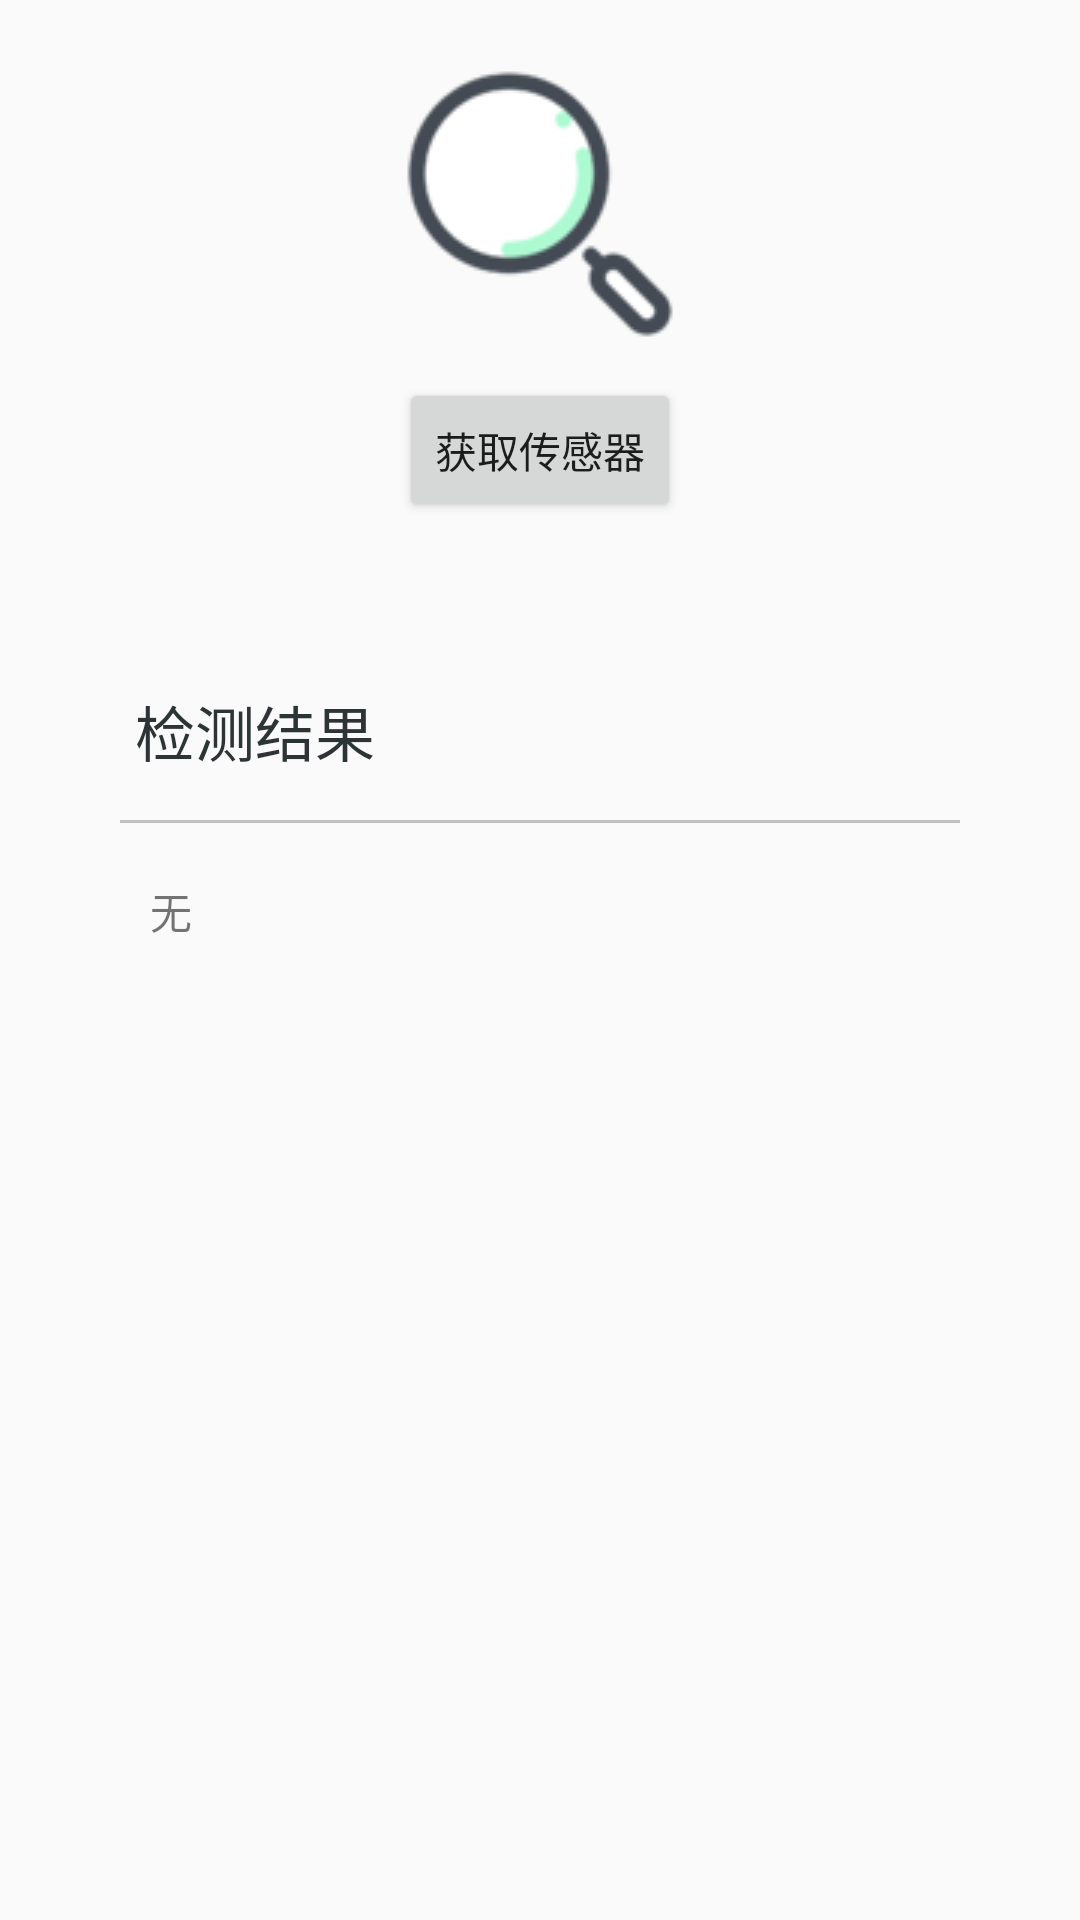

The Android layout XML behind this screen, and the referenced resources:
<!-- AndroidManifest.xml: application theme AppTheme -->
<!-- res/layout/activity_test.xml -->
<?xml version="1.0" encoding="utf-8"?>
<LinearLayout xmlns:android="http://schemas.android.com/apk/res/android"
    xmlns:app="http://schemas.android.com/apk/res-auto"
    xmlns:tools="http://schemas.android.com/tools"
    android:layout_width="match_parent"
    android:layout_height="match_parent"
    tools:context=".MainActivity"
    android:orientation="vertical">

    <ImageView
        android:layout_width="wrap_content"
        android:layout_height="wrap_content"
        android:layout_gravity="center"
        android:layout_marginTop="20dp"
        android:src="@drawable/search"/>
    <Button
        android:id="@+id/button"
        android:layout_width="wrap_content"
        android:layout_height="wrap_content"
        android:layout_gravity="center"
        android:layout_margin="10dp"
        android:text="获取传感器" />
    <LinearLayout
        android:layout_width="match_parent"
        android:layout_height="wrap_content"
        android:layout_margin="20dp"
        android:padding="10dp"
        android:orientation="vertical"
        android:background="@drawable/border_shadow">

        <TextView
            android:layout_width="wrap_content"
            android:layout_height="wrap_content"
            android:layout_margin="15dp"
            android:text="检测结果"
            android:textColor="#2d3436"
            android:textSize="20sp" />

        <ScrollView
            android:orientation="vertical"
            android:layout_width="match_parent"
            android:layout_height="wrap_content"
            android:background="@drawable/border_top_black">
            <TextView
                android:id="@+id/show"
                android:layout_width="fill_parent"
                android:layout_height="wrap_content"
                android:layout_margin="20dp"
                android:text="无"/>
        </ScrollView>

    </LinearLayout>

</LinearLayout>
<!-- resources referenced by this layout -->
<resources>
  <!-- drawable border_top_black (drawable) -->
  <?xml version="1.0" encoding="utf-8"?>
  <layer-list xmlns:android="http://schemas.android.com/apk/res/android" >
      <item
          android:gravity="top"
          android:height="1dp"
          android:left="10dp"
          android:right="10dp">
          <shape>
              <solid android:color="@color/gray" />
          </shape>
      </item>
  </layer-list>
  <!-- drawable search: png bitmap (drawable, 5934 bytes) -->
  <style name="AppTheme" parent="Theme.AppCompat.Light.DarkActionBar">
          
          <item name="colorPrimary">@color/colorPrimary</item>
          <item name="colorPrimaryDark">@color/colorPrimaryDark</item>
          <item name="colorAccent">@color/colorAccent</item>
      </style>
  <color name="gray">#c0c0c0</color>
  <color name="colorPrimary">#008577</color>
  <color name="colorPrimaryDark">#00574B</color>
  <color name="colorAccent">#D81B60</color>
</resources>
